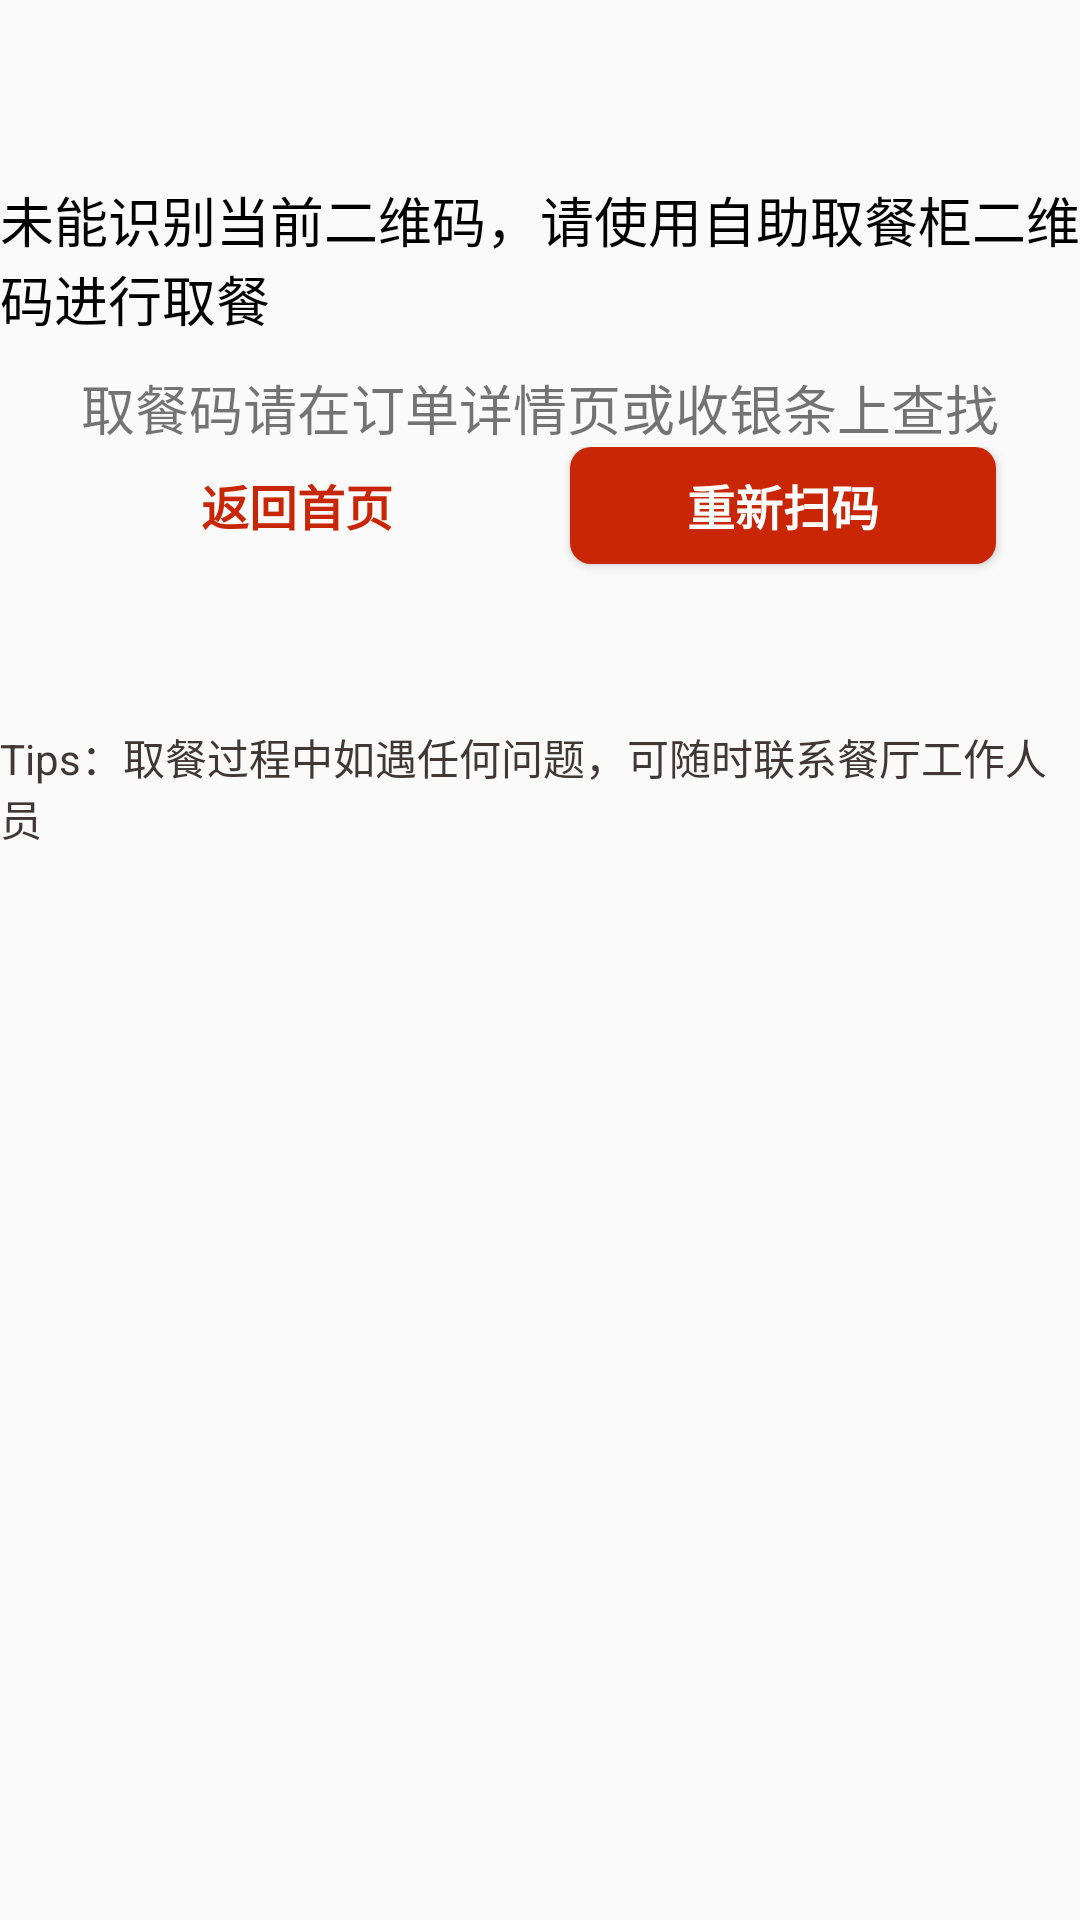

Here is an Android app screen rendered from its layout file. Give the layout XML and the strings, colors and styles it references.
<!-- AndroidManifest.xml: application theme AppTheme -->
<!-- res/layout/layout_no_self_help.xml -->
<?xml version="1.0" encoding="utf-8"?>
<LinearLayout xmlns:android="http://schemas.android.com/apk/res/android"
    android:layout_width="match_parent"
    android:layout_height="match_parent"
    android:gravity="center_horizontal"
    android:orientation="vertical">

    <ImageView
        android:layout_width="wrap_content"
        android:layout_height="wrap_content"
        android:layout_marginTop="20dp"
        android:src="@mipmap/ic_launcher" />

    <TextView
        android:layout_width="wrap_content"
        android:layout_height="wrap_content"
        android:layout_marginTop="40dp"
        android:text="@string/no_self_help_content1"
        android:textColor="@color/black"
        android:textSize="18sp" />

    <TextView
        android:layout_width="wrap_content"
        android:layout_height="wrap_content"
        android:layout_marginTop="10dp"
        android:text="@string/no_self_help_content2"
        android:textSize="18sp" />

    <LinearLayout
        android:layout_width="match_parent"
        android:layout_height="wrap_content"
        android:gravity="center_horizontal"
        android:orientation="horizontal">

        <Button
            android:id="@+id/back_button"
            style="@style/kfc_white_button"
            android:text="@string/qrcodr_back" />

        <Button
            android:id="@+id/rescan_button"
            style="@style/kfc_red_button"
            android:layout_marginLeft="20dp"
            android:text="@string/re_qrcodr" />
    </LinearLayout>

    <TextView
        android:layout_width="wrap_content"
        android:layout_height="wrap_content"
        android:layout_marginTop="40dp"
        android:text="@string/home_tips"
        android:textColor="@color/gray" />
</LinearLayout>
<!-- resources referenced by this layout -->
<resources>
  <color name="black">#000000</color>
  <color name="gray">#413836</color>
  <string name="home_tips">Tips：取餐过程中如遇任何问题，可随时联系餐厅工作人员</string>
  <string name="no_self_help_content1">未能识别当前二维码，请使用自助取餐柜二维码进行取餐</string>
  <string name="no_self_help_content2">取餐码请在订单详情页或收银条上查找</string>
  <string name="qrcodr_back">返回首页</string>
  <string name="re_qrcodr">重新扫码</string>
  <style name="kfc_red_button">
          <item name="android:layout_width">142dp</item>
          <item name="android:layout_height">39dp</item>
          <item name="android:layout_marginBottom">14dp</item>
          <item name="android:textStyle">bold</item>
          <item name="android:textSize">16sp</item>
          <item name="android:textColor">@color/white</item>
          <item name="android:background">@drawable/kfc_red_selector</item>
          <item name="android:layout_centerHorizontal">true</item>
      </style>
  <style name="kfc_white_button">
          <item name="android:layout_width">142dp</item>
          <item name="android:layout_height">39dp</item>
          <item name="android:textStyle">bold</item>
          <item name="android:textSize">16sp</item>
          <item name="android:layout_marginBottom">14dp</item>
          <item name="android:textColor">@color/red</item>
          <item name="android:background">@drawable/kfc_white_selector</item>
          <item name="android:layout_centerHorizontal">true</item>
      </style>
  <style name="AppTheme" parent="Theme.AppCompat.Light.NoActionBar">
          
          <item name="colorPrimary">@color/colorPrimary</item>
          <item name="colorPrimaryDark">@color/colorPrimaryDark</item>
          <item name="colorAccent">@color/colorAccent</item>
      </style>
  <color name="white">#ffffff</color>
  <!-- drawable kfc_red_selector (drawable) -->
  <?xml version="1.0" encoding="utf-8"?>
  <selector xmlns:android="http://schemas.android.com/apk/res/android">
  
      <item android:drawable="@drawable/kfc_red_btn_pressed" android:state_pressed="true" />
  
      <item android:drawable="@drawable/kfc_red_btn_normal" />
  
  </selector>
  <color name="red">#C92606</color>
  <!-- drawable kfc_white_selector (drawable) -->
  <?xml version="1.0" encoding="utf-8"?>
  <selector xmlns:android="http://schemas.android.com/apk/res/android">
  
      <item android:drawable="@drawable/kfc_white_btn_pressed" android:state_pressed="true" />
  
      <item android:drawable="@drawable/kfc_white_btn_normal" />
  
  </selector>
  <color name="colorPrimary">#008577</color>
  <color name="colorPrimaryDark">#00574B</color>
  <color name="colorAccent">#D81B60</color>
  <!-- drawable kfc_red_btn_pressed (drawable) -->
  <?xml version="1.0" encoding="utf-8"?>
  <shape xmlns:android="http://schemas.android.com/apk/res/android">
      <solid android:color="@color/btn_red_pressed" />
      <corners android:radius="7dp" />
  </shape>
  <!-- drawable kfc_red_btn_normal (drawable) -->
  <?xml version="1.0" encoding="utf-8"?>
  <shape xmlns:android="http://schemas.android.com/apk/res/android">
      <solid android:color="@color/btn_red_normal" />
      <corners android:radius="7dp" />
  </shape>
  <!-- drawable kfc_white_btn_pressed (drawable) -->
  <?xml version="1.0" encoding="utf-8"?>
  <shape xmlns:android="http://schemas.android.com/apk/res/android">
      <solid android:color="@color/gray_slight" />
      <corners android:radius="7dp" />
  </shape>
  <color name="btn_red_pressed">#dd0000</color>
  <color name="btn_red_normal">#C92606</color>
  <color name="gray_slight">#d5d5d5</color>
</resources>
